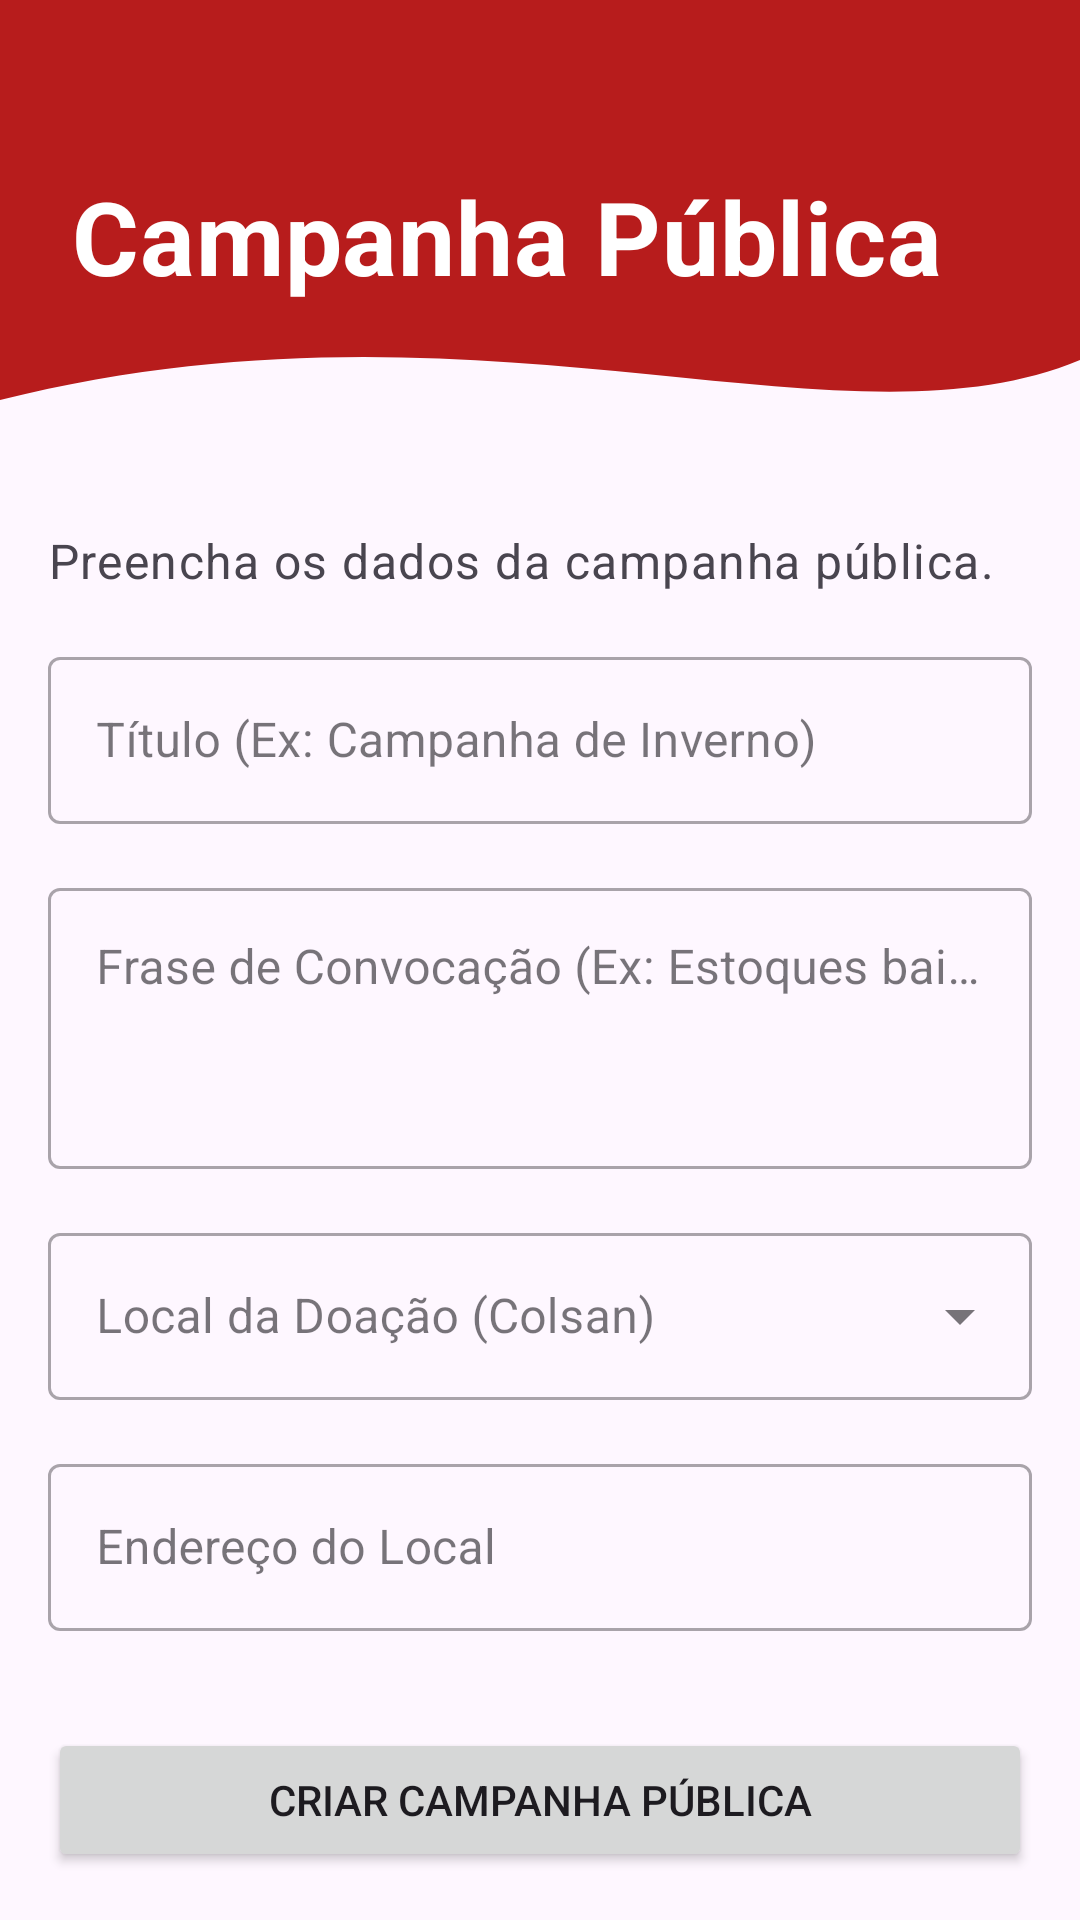

This screen was rendered from an Android layout file. Write that file and the resources it references.
<!-- AndroidManifest.xml: application theme Theme.DoandoMais -->
<!-- res/layout/fragment_form_publica.xml -->
<?xml version="1.0" encoding="utf-8"?>
<androidx.constraintlayout.widget.ConstraintLayout xmlns:android="http://schemas.android.com/apk/res/android"
    xmlns:app="http://schemas.android.com/apk/res-auto"
    xmlns:tools="http://schemas.android.com/tools"
    android:layout_width="match_parent"
    android:layout_height="match_parent"
    android:background="?attr/colorSurface"
    tools:context=".ui.campanha_criar.FormPublicaFragment">

    <ImageView
        android:id="@+id/header_background"
        android:layout_width="match_parent"
        android:layout_height="160dp"
        android:scaleType="fitXY"
        android:src="@drawable/bg_header_wave"
        app:layout_constraintTop_toTopOf="parent"
        app:layout_constraintStart_toStartOf="parent"
        app:layout_constraintEnd_toEndOf="parent" />

    <TextView
        android:id="@+id/tv_form_publica_header_titulo"
        android:layout_width="0dp"
        android:layout_height="wrap_content"
        android:layout_marginTop="56dp"
        android:layout_marginStart="24dp"
        android:layout_marginEnd="24dp"
        android:text="Campanha Pública"
        android:textAppearance="?attr/textAppearanceHeadline4"
        android:textColor="@color/white"
        android:textStyle="bold"
        app:layout_constraintStart_toStartOf="parent"
        app:layout_constraintEnd_toEndOf="parent"
        app:layout_constraintTop_toTopOf="parent" />

    <ScrollView
        android:id="@+id/scrollView"
        android:layout_width="0dp"
        android:layout_height="0dp"
        android:clipToPadding="false"
        android:paddingBottom="16dp"

        app:layout_constraintTop_toBottomOf="@id/header_background"
        app:layout_constraintBottom_toTopOf="@id/btn_salvar_publica"
        app:layout_constraintStart_toStartOf="parent"
        app:layout_constraintEnd_toEndOf="parent">

        <LinearLayout
            android:layout_width="match_parent"
            android:layout_height="wrap_content"
            android:orientation="vertical"
            android:padding="16dp">

            <TextView
                android:layout_width="wrap_content"
                android:layout_height="wrap_content"
                android:text="Preencha os dados da campanha pública."
                android:textAppearance="?attr/textAppearanceBody1"
                android:textColor="?attr/colorOnSurfaceVariant"
                android:layout_marginBottom="16dp"/>

            <com.google.android.material.textfield.TextInputLayout
                android:id="@+id/til_publica_titulo"
                style="@style/Widget.MaterialComponents.TextInputLayout.OutlinedBox"
                android:layout_width="match_parent"
                android:layout_height="wrap_content"
                android:hint="Título (Ex: Campanha de Inverno)">
                <com.google.android.material.textfield.TextInputEditText
                    android:id="@+id/et_publica_titulo"
                    android:layout_width="match_parent"
                    android:layout_height="wrap_content"
                    android:inputType="textCapSentences"
                    android:maxLines="1" />
            </com.google.android.material.textfield.TextInputLayout>

            <com.google.android.material.textfield.TextInputLayout
                android:id="@+id/til_publica_descricao"
                style="@style/Widget.MaterialComponents.TextInputLayout.OutlinedBox"
                android:layout_width="match_parent"
                android:layout_height="wrap_content"
                android:layout_marginTop="16dp"
                android:hint="Frase de Convocação (Ex: Estoques baixos!)">
                <com.google.android.material.textfield.TextInputEditText
                    android:id="@+id/et_publica_descricao"
                    android:layout_width="match_parent"
                    android:layout_height="wrap_content"
                    android:gravity="top"
                    android:inputType="textMultiLine"
                    android:minLines="3" />
            </com.google.android.material.textfield.TextInputLayout>

            <com.google.android.material.textfield.TextInputLayout
                android:id="@+id/til_publica_local"
                style="@style/Widget.MaterialComponents.TextInputLayout.OutlinedBox.ExposedDropdownMenu"
                android:layout_width="match_parent"
                android:layout_height="wrap_content"
                android:layout_marginTop="16dp"
                android:hint="Local da Doação (Colsan)">
                <AutoCompleteTextView
                    android:id="@+id/spinner_publica_local"
                    android:layout_width="match_parent"
                    android:layout_height="wrap_content"
                    android:inputType="none"
                    tools:text="Hemonúcleo de Sorocaba" />
            </com.google.android.material.textfield.TextInputLayout>

            <com.google.android.material.textfield.TextInputLayout
                android:id="@+id/til_publica_endereco"
                style="@style/Widget.MaterialComponents.TextInputLayout.OutlinedBox"
                android:layout_width="match_parent"
                android:layout_height="wrap_content"
                android:layout_marginTop="16dp"
                android:hint="Endereço do Local">
                <com.google.android.material.textfield.TextInputEditText
                    android:id="@+id/et_publica_endereco"
                    android:layout_width="match_parent"
                    android:layout_height="wrap_content"
                    android:focusable="false"
                    android:clickable="false"
                    tools:text="Av. Comendador Pereira Inácio, 564" />
            </com.google.android.material.textfield.TextInputLayout>

        </LinearLayout>
    </ScrollView>

    <Button
        android:id="@+id/btn_salvar_publica"
        android:layout_width="0dp"
        android:layout_height="wrap_content"
        android:text="Criar Campanha Pública"
        android:layout_margin="16dp"
        app:layout_constraintBottom_toBottomOf="parent"
        app:layout_constraintEnd_toEndOf="parent"
        app:layout_constraintStart_toStartOf="parent" />

    <ProgressBar
        android:id="@+id/progress_bar_publica"
        android:layout_width="wrap_content"
        android:layout_height="wrap_content"
        android:visibility="gone"
        app:layout_constraintTop_toTopOf="parent"
        app:layout_constraintBottom_toBottomOf="parent"
        app:layout_constraintStart_toStartOf="parent"
        app:layout_constraintEnd_toEndOf="parent" />

</androidx.constraintlayout.widget.ConstraintLayout>
<!-- resources referenced by this layout -->
<resources>
  <color name="white">#FFFFFFFF</color>
  <!-- drawable bg_header_wave (drawable) -->
  <vector xmlns:android="http://schemas.android.com/apk/res/android"
      android:width="360dp"
      android:height="240dp"
      android:viewportWidth="360"
      android:viewportHeight="240">
      <path
          android:fillColor="@color/doando_red_primary"
          android:pathData="M0,0L360,0L360,180C280,230 160,140 0,200L0,0Z" />
  </vector>
  <style name="Theme.DoandoMais" parent="Base.Theme.DoandoMais" />
  <color name="doando_red_primary">#B71C1C</color>
  <style name="Base.Theme.DoandoMais" parent="Theme.Material3.DayNight.NoActionBar">
          
          
      </style>
</resources>
